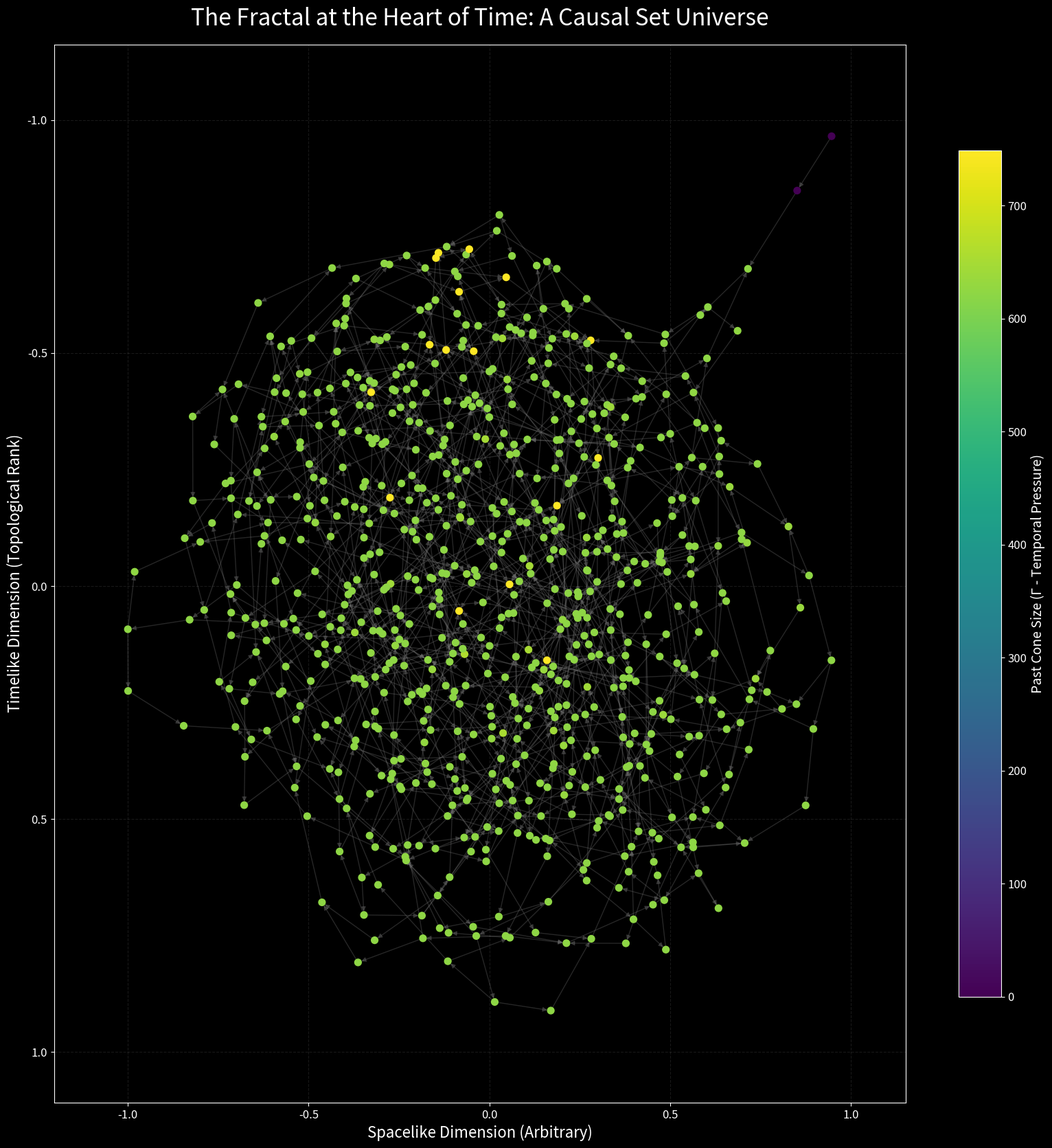

Generate this figure with matplotlib:
import numpy as np
import networkx as nx
import matplotlib.pyplot as plt
from scipy.spatial import ConvexHull
import matplotlib.patches as patches

class CausalSet:
    """Represents the discrete structure of spacetime as a growing graph."""
    def __init__(self, num_events):
        self.events = set(range(num_events))
        self.adj = {i: [] for i in self.events}
        self.graph = nx.DiGraph()
        self.graph.add_nodes_from(self.events)
        self.pos = None

    def add_causal_link(self, u, v):
        """Adds a causal link (directed edge) from event u to event v."""
        if u in self.events and v in self.events:
            self.adj[u].append(v)
            self.graph.add_edge(u, v)

    def get_past_cone_size(self, event):
        """Calculates Gamma(ε) as the size of the causal past."""
        return len(nx.ancestors(self.graph, event))

class PirouetteGrowthRule:
    """Implements the dynamic rule for adding new events to the Causal Set."""
    def __init__(self, causal_set):
        self.causal_set = causal_set

    def calculate_coherence_action(self, parent_event):
        """
        Calculates the 'Coherence Action' S_p for birthing a new event
        from a potential parent. This is the core of the 'law of becoming'.
        """
        # In a full model, this would be a complex function.
        # Here, we use the principle from MATH-017: high pressure (dense past)
        # makes new connections less likely, as it's an 'expensive' region.
        gamma = self.causal_set.get_past_cone_size(parent_event)
        # The action is inversely proportional to the pressure.
        # We add 1 to avoid division by zero for the first event.
        return 1.0 / (1.0 + gamma)

    def select_parent_and_birth_new_event(self, current_event_id, antichain):
        """
        Probabilistically selects parents from the antichain (the 'present')
        and adds the new event to the causal set.
        """
        if not antichain:
            return

        actions = np.array([self.calculate_coherence_action(p) for p in antichain])
        
        # Avoid division by zero if all actions are zero
        if np.sum(actions) == 0:
            probabilities = np.ones(len(antichain)) / len(antichain)
        else:
            probabilities = actions / np.sum(actions)

        # Choose one or more parents based on the calculated probabilities
        num_parents = np.random.randint(1, min(4, len(antichain) + 1))
        
        # Ensure antichain is not empty before choosing
        if len(antichain) > 0:
            parents = np.random.choice(antichain, size=num_parents, p=probabilities, replace=False)
            for parent in parents:
                self.causal_set.add_causal_link(parent, current_event_id)

class SpinNetworkLayout:
    """Handles the visualization of the Causal Set."""
    def __init__(self, causal_set):
        self.causal_set = causal_set

    def compute_layout(self):
        """Computes a layered, aesthetically informative layout."""
        # Use a topological sort to get a natural layering of events in time.
        # This is more robust than trying to infer ranks.
        pos = {}
        try:
            # This generates layers of nodes; nodes in a layer cannot reach each other.
            layers = list(nx.topological_generations(self.causal_set.graph))
            for i, layer in enumerate(layers):
                if not layer: continue
                # Spread nodes horizontally within each layer
                # Add a small random jitter to avoid perfect lines
                xs = np.linspace(-len(layer)/2, len(layer)/2, len(layer)) + np.random.rand(len(layer)) * 0.1
                for node, x_pos in zip(sorted(list(layer)), xs): # Sort layer for consistent plotting
                    pos[node] = (x_pos, -i) # Y-axis represents time flowing downwards
            self.causal_set.pos = pos
        except nx.NetworkXUnfeasible:
            # Fallback for graphs with cycles (shouldn't happen in a proper causal set)
            print("Warning: Graph is not a DAG, topological generations not possible. Using spring layout.")
            self.causal_set.pos = nx.spring_layout(self.causal_set.graph)
        return self.causal_set.pos

    def draw(self, output_path="spin_network_fractal_3.png"):
        """Draws the causal set graph."""
        if self.causal_set.pos is None:
            print("Layout not computed. Please run compute_layout first.")
            return

        plt.style.use('dark_background')
        fig, ax = plt.subplots(figsize=(20, 20))

        pos = self.causal_set.pos
        node_colors = [self.causal_set.get_past_cone_size(n) for n in sorted(self.causal_set.graph.nodes())]

        nx.draw_networkx_edges(self.causal_set.graph, pos, alpha=0.3, edge_color='gray', ax=ax, node_size=50)
        nodes = nx.draw_networkx_nodes(
            self.causal_set.graph, pos, node_color=node_colors, cmap=plt.cm.viridis,
            node_size=50, ax=ax
        )
        if nodes:
            cbar = plt.colorbar(nodes, ax=ax, label="Past Cone Size (Γ - Temporal Pressure)", shrink=0.8)
            cbar.ax.tick_params(labelsize=12)
            cbar.set_label("Past Cone Size (Γ - Temporal Pressure)", size=14)


        ax.set_title("The Fractal at the Heart of Time: A Causal Set Universe", fontsize=24, pad=20)
        plt.xlabel("Spacelike Dimension (Arbitrary)", fontsize=16)
        plt.ylabel("Timelike Dimension (Topological Rank)", fontsize=16)
        ax.tick_params(left=True, bottom=True, labelleft=True, labelbottom=True, labelsize=12)
        plt.grid(True, linestyle='--', alpha=0.1)
        
        # Invert y-axis so time flows down
        ax.invert_yaxis()

        # Save the figure
        plt.savefig(output_path, dpi=150, bbox_inches='tight', facecolor='black')
        plt.close(fig)
        print(f"Fractal visualization saved to {output_path}")

# --- Main Execution Block ---
if __name__ == '__main__':
    NUM_EVENTS = 750  # A good number for a detailed but manageable plot

    # 1. Initialization
    causal_set = CausalSet(NUM_EVENTS)
    growth_rule = PirouetteGrowthRule(causal_set)

    # 2. The Growth Loop (Universe Simulation)
    # Start with a single event with no parents
    antichain = [0]
    for i in range(1, NUM_EVENTS):
        growth_rule.select_parent_and_birth_new_event(i, antichain)
        
        # Update the antichain (the "present moment") for the next step
        # The true antichain is all nodes with out_degree == 0
        current_nodes = causal_set.graph.nodes()
        antichain = [node for node in current_nodes if causal_set.graph.out_degree(node) == 0]
        
        # If the antichain ever empties (unlikely), restart from the last known node
        if not antichain:
            antichain = [i-1]


    # 3. Visualization
    layout_engine = SpinNetworkLayout(causal_set)
    layout_engine.compute_layout()
    layout_engine.draw()
